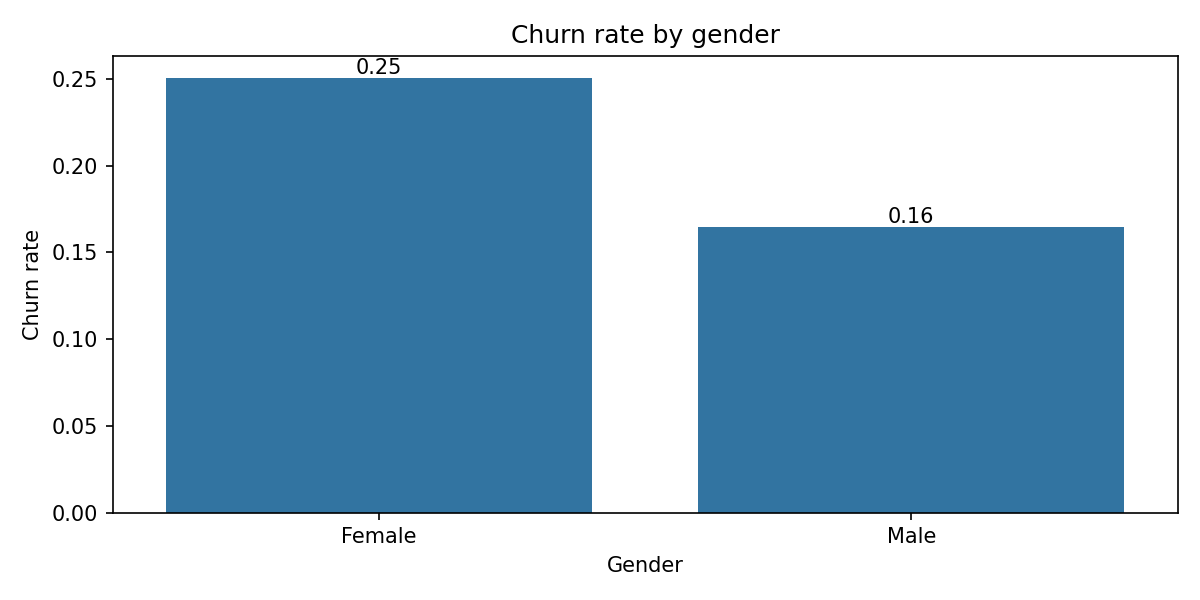

Data behind this chart, as committed beside it:
gender, churn_rate, cnt
Female, 0.2507, 4543
Male, 0.1646, 5457
